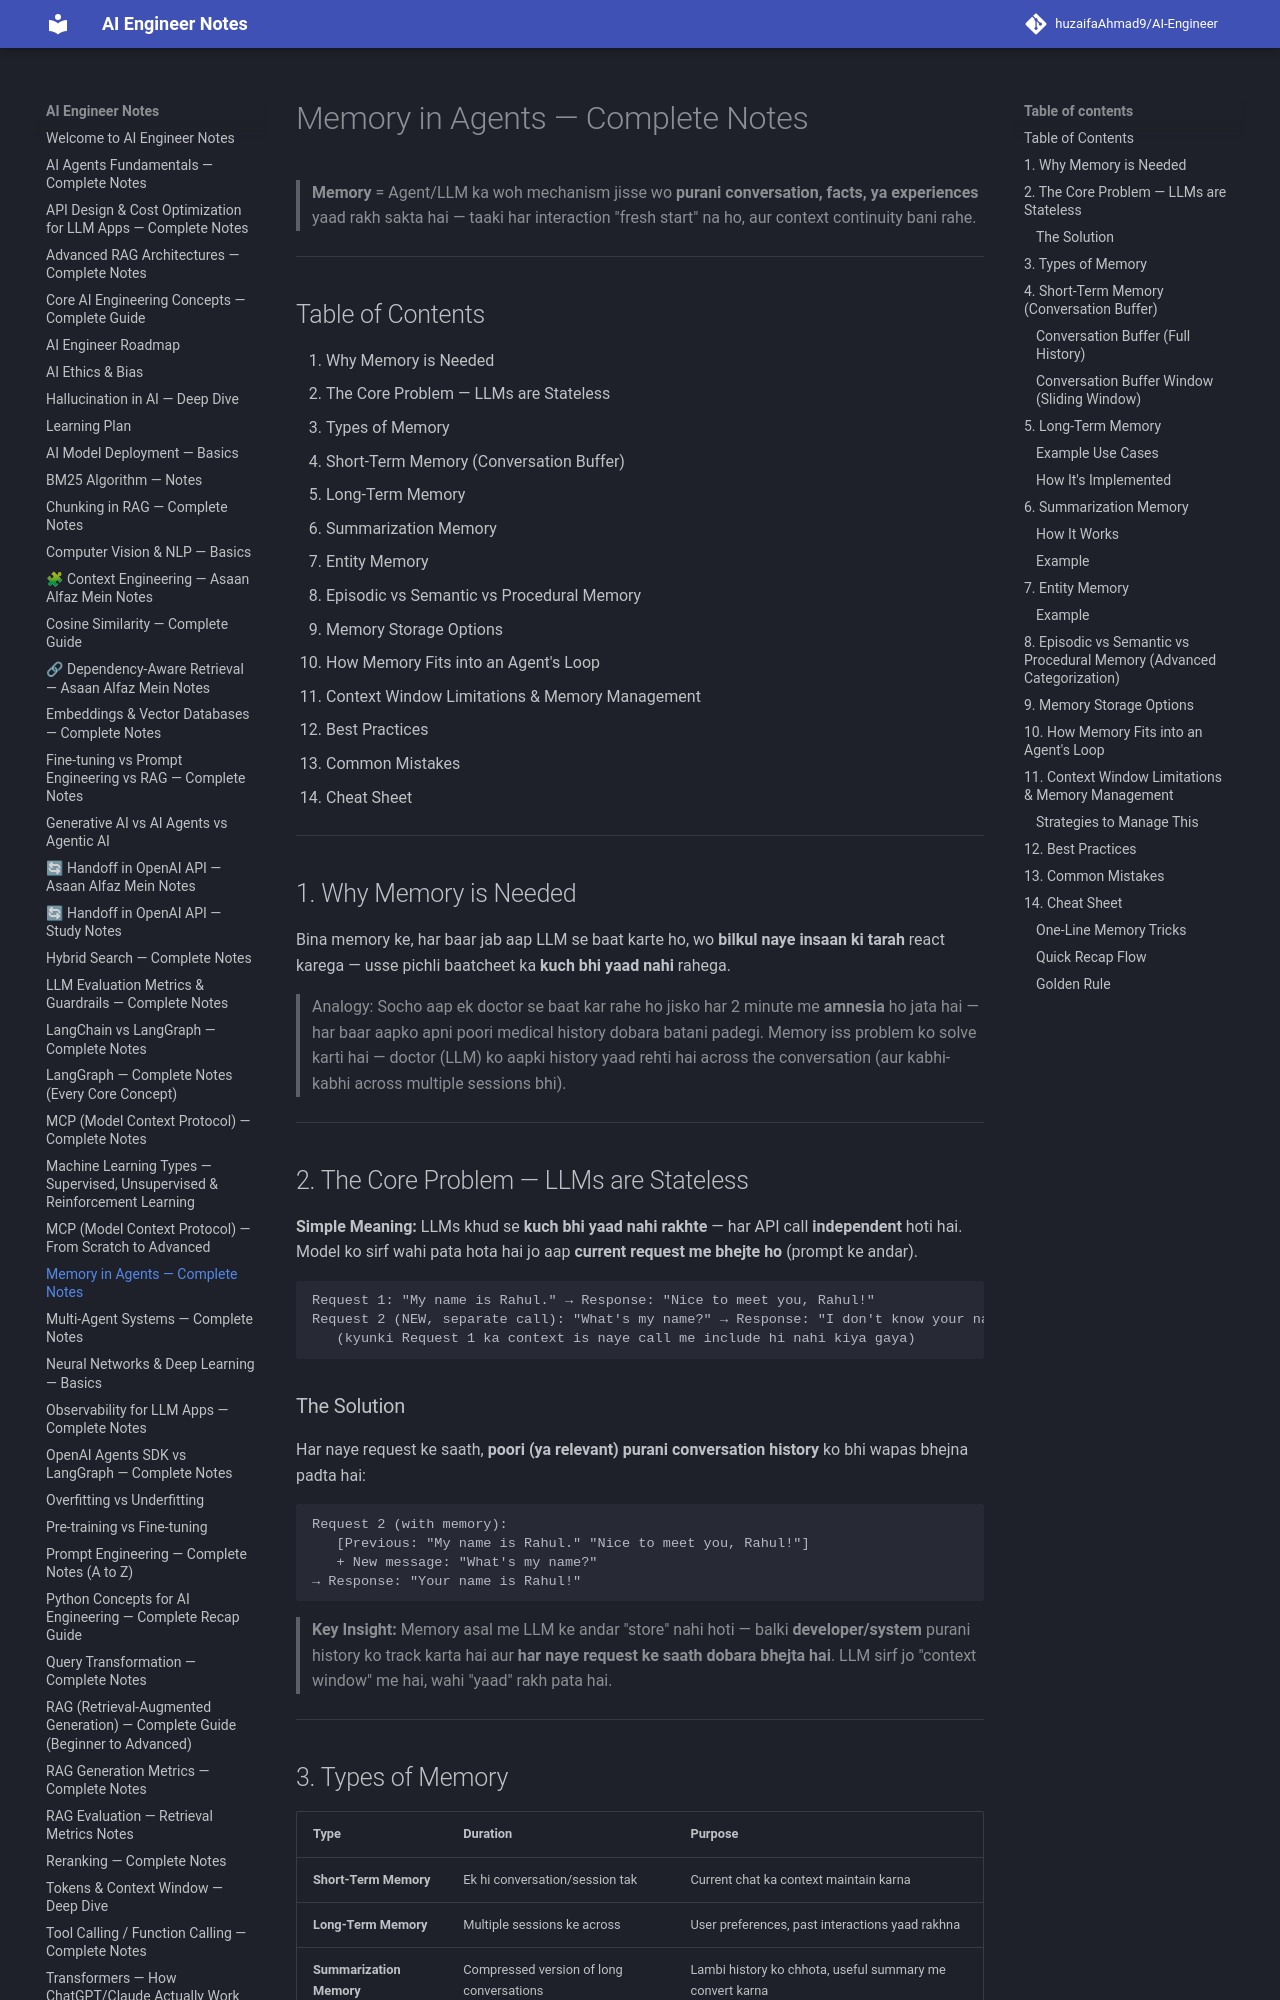

repository: huzaifaglixen-dotcom/Notes · page: Memory_In_Agents_Notes/index.html · generator: mkdocs

# Memory in Agents — Complete Notes

> **Memory** = Agent/LLM ka woh mechanism jisse wo **purani conversation, facts, ya experiences** yaad rakh sakta hai — taaki har interaction "fresh start" na ho, aur context continuity bani rahe.

---

## Table of Contents
1. Why Memory is Needed
2. The Core Problem — LLMs are Stateless
3. Types of Memory
4. Short-Term Memory (Conversation Buffer)
5. Long-Term Memory
6. Summarization Memory
7. Entity Memory
8. Episodic vs Semantic vs Procedural Memory
9. Memory Storage Options
10. How Memory Fits into an Agent's Loop
11. Context Window Limitations & Memory Management
12. Best Practices
13. Common Mistakes
14. Cheat Sheet

---

## 1. Why Memory is Needed

Bina memory ke, har baar jab aap LLM se baat karte ho, wo **bilkul naye insaan ki tarah** react karega — usse pichli baatcheet ka **kuch bhi yaad nahi** rahega.

> Analogy: Socho aap ek doctor se baat kar rahe ho jisko har 2 minute me **amnesia** ho jata hai — har baar aapko apni poori medical history dobara batani padegi. Memory iss problem ko solve karti hai — doctor (LLM) ko aapki history yaad rehti hai across the conversation (aur kabhi-kabhi across multiple sessions bhi).

---

## 2. The Core Problem — LLMs are Stateless

**Simple Meaning:** LLMs khud se **kuch bhi yaad nahi rakhte** — har API call **independent** hoti hai. Model ko sirf wahi pata hota hai jo aap **current request me bhejte ho** (prompt ke andar).

```
Request 1: "My name is Rahul." → Response: "Nice to meet you, Rahul!"
Request 2 (NEW, separate call): "What's my name?" → Response: "I don't know your name" 
   (kyunki Request 1 ka context is naye call me include hi nahi kiya gaya)
```

### The Solution
Har naye request ke saath, **poori (ya relevant) purani conversation history** ko bhi wapas bhejna padta hai:
```
Request 2 (with memory): 
   [Previous: "My name is Rahul." "Nice to meet you, Rahul!"] 
   + New message: "What's my name?"
→ Response: "Your name is Rahul!"
```

> **Key Insight:** Memory asal me LLM ke andar "store" nahi hoti — balki **developer/system** purani history ko track karta hai aur **har naye request ke saath dobara bhejta hai**. LLM sirf jo "context window" me hai, wahi "yaad" rakh pata hai.

---
